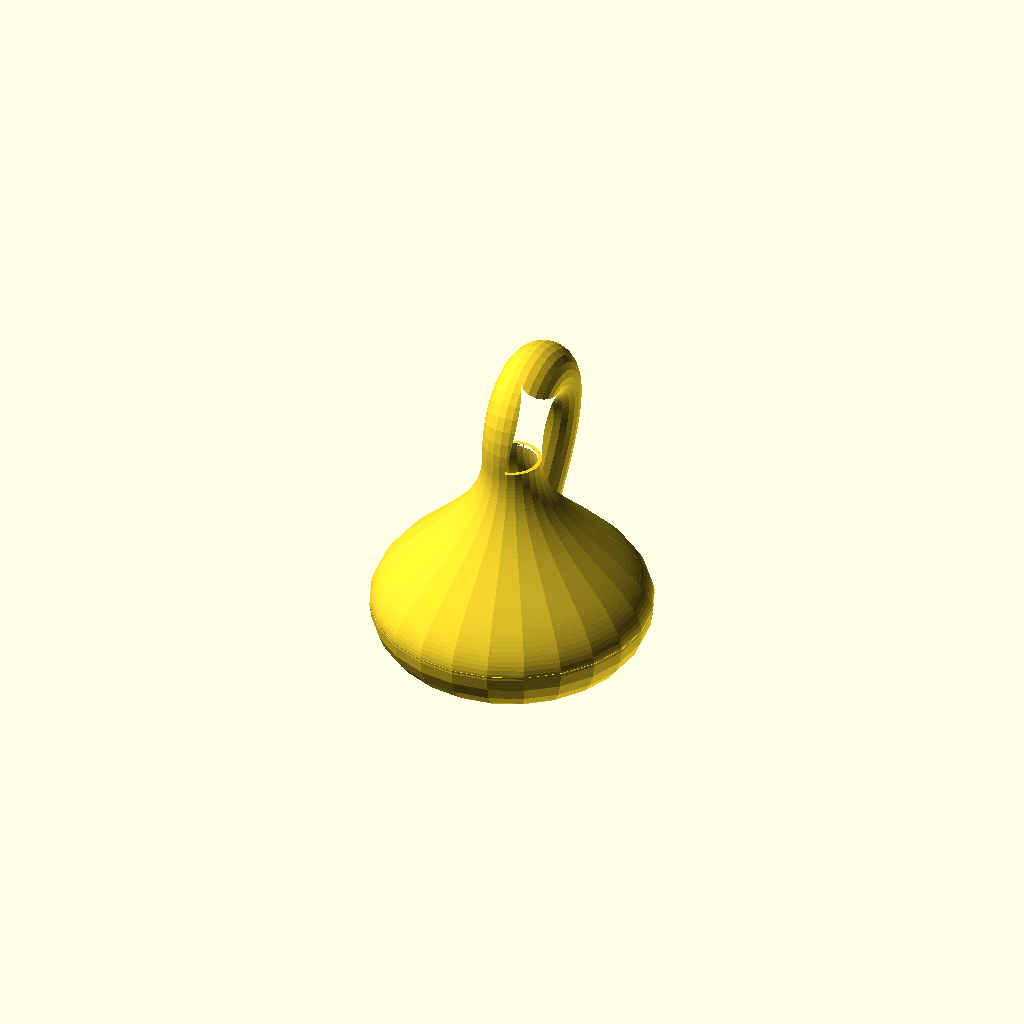
Cell 1: rendered with the file's own defaults.
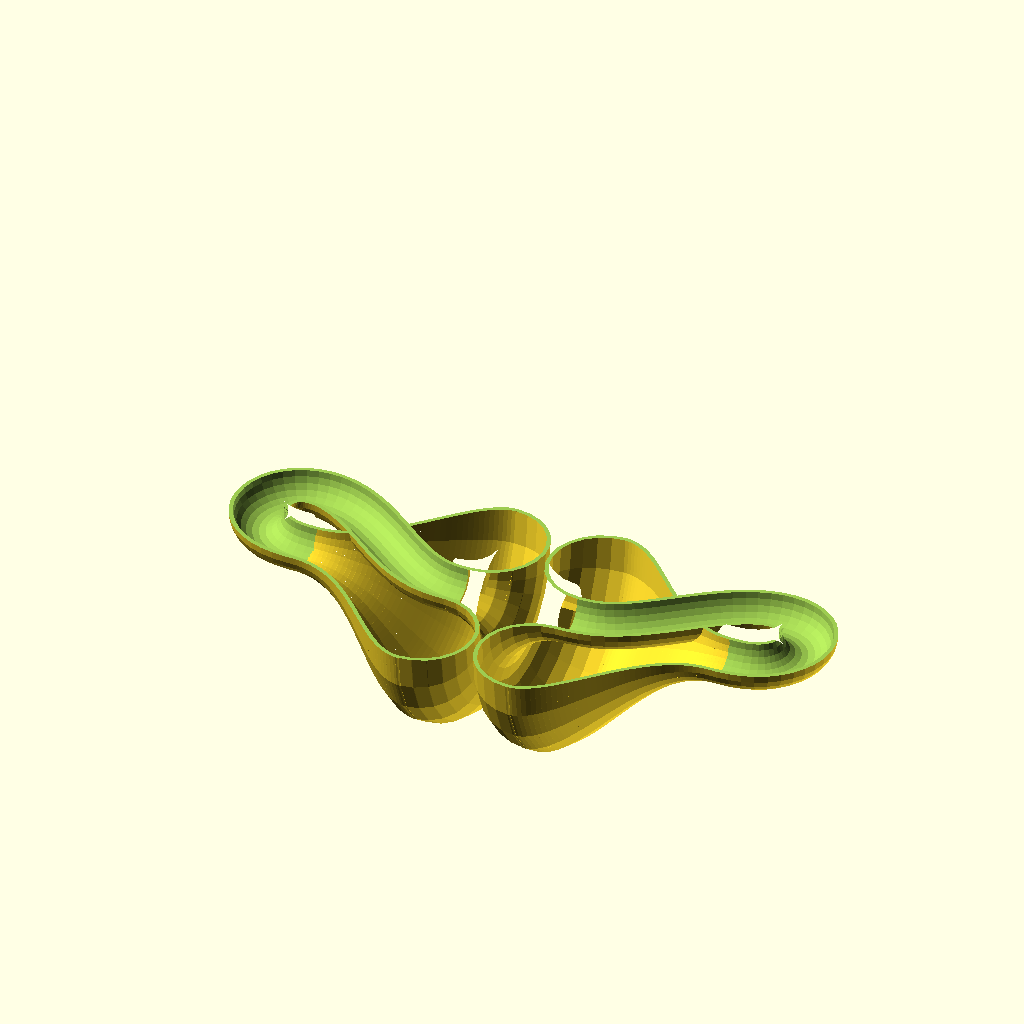
Cell 2 — cut set to "true", the other parameters unchanged.
One fixed orthographic camera (rotation 55°, 0°, 25°; colour scheme Cornfield) for every cell.
The OpenSCAD source (inputs/thingiverse/files/thing-3624610/files/klein-bottle.scad):

radius1 = 10;
radius2 = 20;
bottom_height = 60;
thickness = 1.5;
t_step = 0.025;
fn = 24;
cut = "false"; // [true,false]

module klein_bottle(radius1, radius2, bottom_height, thickness, t_step, fn) {
    $fn = fn;

    module bottom() {
        rotate(180) rotate_extrude() {


            translate([radius1 + radius2, 0, 0]) 
                polyline2d(
                     arc_path(radius = radius2, angle = [180, 360])
                     ,thickness
                );
                
            polyline2d(
                bezier_curve(t_step, [
                    [radius1 + radius2 * 2, 0, 0],
                    [radius1 + radius2 * 2, bottom_height * 0.25, 0],
                    [radius1 + radius2 * 0.5, bottom_height * 0.5, 0],
                    [radius1, bottom_height * 0.75, 0],
                    [radius1, bottom_height, 0]            
                ]), 
                thickness
            );      
        }
    }

    module tube() {

        mid_pts = [
            [0, 0, bottom_height + radius1],
            [0, 0, bottom_height + radius1 * 2], 
            [0, radius1, bottom_height + radius1 * 3],
            [0, radius1 * 2, bottom_height + radius1 * 3],
            [0, radius1 * 3, bottom_height + radius1 * 3],
            [0, radius1 * 4, bottom_height + radius1 * 2],  
            [0, radius1 * 4, bottom_height + radius1],
            [0, radius1 * 4, bottom_height], 
            [0, radius1 * 3, bottom_height - radius1], 
            [0, radius1 * 2, bottom_height - radius1 * 2], 
            [0, radius1, bottom_height + thickness / 2 - radius1 * 3], 
            [0, 0, bottom_height - radius1 * 4],
            [0, 0, bottom_height - radius1 * 5]
        ];

        tube_path = bezier_curve(
            t_step, 
            concat(
                concat([[0, 0, bottom_height]], mid_pts), 
                [[0, 0, 0]]
            )
        );

        tube_path2 = bezier_curve(
            t_step, 
            concat(
                concat([[0, 0, bottom_height - thickness]], mid_pts), 
                [[0, 0, -thickness] ]
            )
        );

        difference() { 
            union() {
                bottom(); 

                path_extrude(
                    circle_path(radius1 + thickness / 2),
                    tube_path
                );
            }

            path_extrude(
                circle_path(radius1 - thickness / 2),
                tube_path2
            );
        }

    }

    tube();
}

module cutted_klein_bottle(radius1, radius2, bottom_height, thickness, t_step, fn) {
    difference() {
            union() {
                translate([radius2 + thickness, 0, 0]) 
                    rotate([0, 90, 0]) klein_bottle(radius1, radius2, bottom_height, thickness, t_step, fn);
                translate([-radius2 - thickness, 0, 0]) 
                    rotate([0, -90, 0]) klein_bottle(radius1, radius2, bottom_height, thickness, t_step, fn);

                
            }
            
            h = (radius1 + radius2) * 2;
            w = 2 * h;
            l = bottom_height * 4;
            translate([0, 0, h / 2]) 
                    cube([l, w, h], center = true);
        }
}

if(cut == "true") {
    cutted_klein_bottle(radius1, radius2, bottom_height, thickness, t_step, fn);
} else {
    klein_bottle(radius1, radius2, bottom_height, thickness, t_step, fn);
}



    
/**
 * The dotSCAD library
 * @copyright Justin Lin, 2017
 * @license https://opensource.org/licenses/lgpl-3.0.html
 *
 * @see https://github.com/JustinSDK/dotSCAD
*/

function __angy_angz(p1, p2) = 
    let(
        dx = p2[0] - p1[0],
        dy = p2[1] - p1[1],
        dz = p2[2] - p1[2],
        ya = atan2(dz, sqrt(pow(dx, 2) + pow(dy, 2))),
        za = atan2(dy, dx)
    ) [ya, za];

/**
* polysections.scad
*
* @copyright Justin Lin, 2017
* @license https://opensource.org/licenses/lgpl-3.0.html
*
* @see https://openhome.cc/eGossip/OpenSCAD/lib-polysections.html
*
**/


module polysections(sections, triangles = "SOLID") {

    function side_indexes(sects, begin_idx = 0) = 
        let(       
            leng_sects = len(sects),
            leng_pts_sect = len(sects[0])
        ) 
        concat(
            [
                for(j = [begin_idx:leng_pts_sect:begin_idx + (leng_sects - 2) * leng_pts_sect])
                    for(i = [0:leng_pts_sect - 1]) 
                        [
                            j + i, 
                            j + (i + 1) % leng_pts_sect, 
                            j + (i + 1) % leng_pts_sect + leng_pts_sect
                        ]
            ],
            [
                for(j = [begin_idx:leng_pts_sect:begin_idx + (leng_sects - 2) * leng_pts_sect])
                    for(i = [0:leng_pts_sect - 1]) 
                        [
                            j + i, 
                            j + (i + 1) % leng_pts_sect + leng_pts_sect , 
                            j + i + leng_pts_sect
                        ]
            ]      
        );

    function search_at(f_sect, p, leng_pts_sect, i = 0) =
        i < leng_pts_sect ?
            (p == f_sect[i] ? i : search_at(f_sect, p, leng_pts_sect, i + 1)) : -1;
    
    function the_same_after_twisting(f_sect, l_sect, leng_pts_sect) =
        let(
            found_at_i = search_at(f_sect, l_sect[0], leng_pts_sect)
        )
        found_at_i <= 0 ? false : 
            l_sect == concat(
                [for(i = [found_at_i:leng_pts_sect-1]) f_sect[i]],
                [for(i = [0:found_at_i - 1]) f_sect[i]]
            ); 

    function to_v_pts(sects) = 
            [
            for(sect = sects) 
                for(pt = sect) 
                    pt
            ];                   

    module solid_sections(sects) {
        
        leng_sects = len(sects);
        leng_pts_sect = len(sects[0]);
        first_sect = sects[0];
        last_sect = sects[leng_sects - 1];
   
        v_pts = [
            for(sect = sects) 
                for(pt = sect) 
                    pt
        ];

        function begin_end_the_same() =
            first_sect == last_sect || 
            the_same_after_twisting(first_sect, last_sect, leng_pts_sect);

        if(begin_end_the_same()) {
            f_idxes = side_indexes(sects);

            polyhedron(
                v_pts, 
                f_idxes
            ); 

            // hook for testing
            test_polysections_solid(v_pts, f_idxes);
        } else {
            first_idxes = [for(i = [0:leng_pts_sect - 1]) leng_pts_sect - 1 - i];  
            last_idxes = [
                for(i = [0:leng_pts_sect - 1]) 
                    i + leng_pts_sect * (leng_sects - 1)
            ];    

            f_idxes = concat([first_idxes], side_indexes(sects), [last_idxes]);
            
            polyhedron(
                v_pts, 
                f_idxes
            );   

            // hook for testing
            test_polysections_solid(v_pts, f_idxes);             
        }
    }

    module hollow_sections(sects) {
        leng_sects = len(sects);
        leng_sect = len(sects[0]);
        half_leng_sect = leng_sect / 2;
        half_leng_v_pts = leng_sects * half_leng_sect;

        function strip_sects(begin_idx, end_idx) = 
            [
                for(i = [0:leng_sects - 1]) 
                    [
                        for(j = [begin_idx:end_idx])
                            sects[i][j]
                    ]
            ]; 

        function first_idxes() = 
            [
                for(i =  [0:half_leng_sect - 1]) 
                    [
                       i,
                       i + half_leng_v_pts,
                       (i + 1) % half_leng_sect + half_leng_v_pts, 
                       (i + 1) % half_leng_sect
                    ] 
            ];

        function last_idxes(begin_idx) = 
            [
                for(i =  [0:half_leng_sect - 1]) 
                    [
                       begin_idx + i,
                       begin_idx + (i + 1) % half_leng_sect,
                       begin_idx + (i + 1) % half_leng_sect + half_leng_v_pts,
                       begin_idx + i + half_leng_v_pts
                    ]     
            ];            

        outer_sects = strip_sects(0, half_leng_sect - 1);
        inner_sects = strip_sects(half_leng_sect, leng_sect - 1);

        outer_v_pts =  to_v_pts(outer_sects);
        inner_v_pts = to_v_pts(inner_sects);

        outer_idxes = side_indexes(outer_sects);
        inner_idxes = [ 
            for(idxes = side_indexes(inner_sects, half_leng_v_pts))
                __reverse(idxes)
        ];

        first_outer_sect = outer_sects[0];
        last_outer_sect = outer_sects[leng_sects - 1];
        first_inner_sect = inner_sects[0];
        last_inner_sect = inner_sects[leng_sects - 1];
        
        leng_pts_sect = len(first_outer_sect);

        function begin_end_the_same() = 
           (first_outer_sect == last_outer_sect && first_inner_sect == last_inner_sect) ||
           (
               the_same_after_twisting(first_outer_sect, last_outer_sect, leng_pts_sect) && 
               the_same_after_twisting(first_inner_sect, last_inner_sect, leng_pts_sect)
           ); 

        v_pts = concat(outer_v_pts, inner_v_pts);

        if(begin_end_the_same()) {
            f_idxes = concat(outer_idxes, inner_idxes);

            polyhedron(
                v_pts,
                f_idxes
            );      

            // hook for testing
            test_polysections_solid(v_pts, f_idxes);                     
        } else {
            first_idxes = first_idxes();
            last_idxes = last_idxes(half_leng_v_pts - half_leng_sect);

            f_idxes = concat(first_idxes, outer_idxes, inner_idxes, last_idxes);
            
            polyhedron(
                v_pts,
                f_idxes
            ); 

            // hook for testing
            test_polysections_solid(v_pts, f_idxes);              
        }
    }
    
    module triangles_defined_sections() {
        module tri_sections(tri1, tri2) {
            hull() polyhedron(
                points = concat(tri1, tri2),
                faces = [
                    [0, 1, 2], 
                    [3, 5, 4], 
                    [1, 3, 4], [2, 1, 4], [2, 3, 0], 
                    [0, 3, 1], [2, 4, 5], [2, 5, 3]
                ]
            );  
        }

        module two_sections(section1, section2) {
            for(idx = triangles) {
               tri_sections(
                    [
                        section1[idx[0]], 
                        section1[idx[1]], 
                        section1[idx[2]]
                    ], 
                    [
                        section2[idx[0]], 
                        section2[idx[1]], 
                        section2[idx[2]]
                    ]
                );
            }
        }
        
        for(i = [0:len(sections) - 2]) {
             two_sections(
                 sections[i], 
                 sections[i + 1]
             );
        }
    }
    
    if(triangles == "SOLID") {
        solid_sections(sections);
    } else if(triangles == "HOLLOW") {
        hollow_sections(sections);
    }
    else {
        triangles_defined_sections();
    }
}

// override it to test

module test_polysections_solid(points, faces) {

}

function __edge_r_begin(orig_r, a, a_step, m) =
    let(leng = orig_r * cos(a_step / 2))
    leng / cos((m - 0.5) * a_step - a);

function __edge_r_end(orig_r, a, a_step, n) =      
    let(leng = orig_r * cos(a_step / 2))    
    leng / cos((n + 0.5) * a_step - a);

/**
* arc_shape.scad
*
* @copyright Justin Lin, 2017
* @license https://opensource.org/licenses/lgpl-3.0.html
*
* @see https://openhome.cc/eGossip/OpenSCAD/lib-arc_path.html
*
**/ 


function arc_path(radius, angle) =
    let(
        frags = __frags(radius),
        a_step = 360 / frags,
        angles = __is_float(angle) ? [0, angle] : angle,
        m = floor(angles[0] / a_step) + 1,
        n = floor(angles[1] / a_step),
        points = concat([__ra_to_xy(__edge_r_begin(radius, angles[0], a_step, m), angles[0])],
            m > n ? [] : [
                for(i = [m:n]) 
                    __ra_to_xy(radius, a_step * i)
            ],
            angles[1] == a_step * n ? [] : [__ra_to_xy(__edge_r_end(radius, angles[1], a_step, n), angles[1])])
    ) points;

function __reverse(vt) = 
    let(leng = len(vt))
    [
        for(i = [0:leng - 1])
            vt[leng - 1 - i]
    ];

/**
* polyline2d.scad
*
* @copyright Justin Lin, 2017
* @license https://opensource.org/licenses/lgpl-3.0.html
*
* @see https://openhome.cc/eGossip/OpenSCAD/lib-polyline2d.html
*
**/

module polyline2d(points, width, startingStyle = "CAP_SQUARE", endingStyle = "CAP_SQUARE") {
    leng_pts = len(points);

    module line_segment(index) {
        styles = index == 1 ? [startingStyle, "CAP_ROUND"] : (
            index == leng_pts - 1 ? ["CAP_BUTT", endingStyle] : [
                "CAP_BUTT", "CAP_ROUND"
            ]
        );

        p1 = points[index - 1];
        p2 = points[index];
        p1Style = styles[0];
        p2Style = styles[1];
        
        line2d(points[index - 1], points[index], width, 
               p1Style = p1Style, p2Style = p2Style);

        // hook for testing
        test_line_segment(index, p1, p2, width, p1Style, p2Style);
    }

    module polyline2d_inner(index) {
        if(index < leng_pts) {
            line_segment(index);
            polyline2d_inner(index + 1);
        } 
    }

    polyline2d_inner(1);
}

// override it to test
module test_line_segment(index, point1, point2, width, p1Style, p2Style) {

}

/**
* path_extrude.scad
*
* @copyright Justin Lin, 2017
* @license https://opensource.org/licenses/lgpl-3.0.html
*
* @see https://openhome.cc/eGossip/OpenSCAD/lib-path_extrude.html
*
**/


// Becuase of improving the performance, this module requires m_rotation.scad which doesn't require in dotSCAD 1.0. 
// For backward compatibility, I directly include m_rotation here.

module path_extrude(shape_pts, path_pts, triangles = "SOLID", twist = 0, scale = 1.0, closed = false) {
    // pre-process parameters
    function scale_pts(pts, s) = [
        for(p = pts) [p[0] * s[0], p[1] * s[1], p[2] * s[2]]
    ];
    
    function translate_pts(pts, t) = [
        for(p = pts) [p[0] + t[0], p[1] + t[1], p[2] + t[2]]
    ];
        
    function rotate_pts(pts, a, v) = [for(p = pts) rotate_p(p, a, v)];
    
    sh_pts = len(shape_pts[0]) == 3 ? shape_pts : [for(p = shape_pts) __to3d(p)];
    pth_pts = len(path_pts[0]) == 3 ? path_pts : [for(p = path_pts) __to3d(p)];
        
    len_path_pts = len(pth_pts);
    len_path_pts_minus_one = len_path_pts - 1;
    twist_step_a = twist / len_path_pts;

    function scale_step() =
        let(s =  (scale - 1) / len_path_pts_minus_one)
        [s, s, s];  

    scale_step_vt = __is_float(scale) ? 
        scale_step() : 
        [
            (scale[0] - 1) / len_path_pts_minus_one, 
            (scale[1] - 1) / len_path_pts_minus_one,
            scale[2] == undef ? 0 : (scale[2] - 1) / len_path_pts_minus_one
        ];   

    // get rotation matrice for sections

    function local_ang_vects(j) = 
        j == 0 ? [] : local_ang_vects_sub(j);
    
    function local_ang_vects_sub(j) =
        let(
            vt0 = pth_pts[j] - pth_pts[j - 1],
            vt1 = pth_pts[j + 1] - pth_pts[j],
            a = acos((vt0 * vt1) / (norm(vt0) * norm(vt1))),
            v = cross(vt0, vt1)
        )
        concat([[a, v]], local_ang_vects(j - 1));

    rot_matrice = [
        for(ang_vect = local_ang_vects(len_path_pts - 2)) 
            m_rotation(ang_vect[0], ang_vect[1])
    ];

    leng_rot_matrice = len(rot_matrice);
    leng_rot_matrice_minus_one = leng_rot_matrice - 1;
    leng_rot_matrice_minus_two= leng_rot_matrice - 2;

    identity_matrix = [
        [1, 0, 0, 0],
        [0, 1, 0, 0],
        [0, 0, 1, 0],
        [0, 0, 0, 1]
    ];

    function cumulated_rot_matrice(i) = 
        leng_rot_matrice == 0 ? [identity_matrix] : (
             leng_rot_matrice == 1 ? [rot_matrice[0], identity_matrix] : 
                (
                    i == leng_rot_matrice_minus_two ? 
                    [
                        rot_matrice[leng_rot_matrice_minus_one], 
                        rot_matrice[leng_rot_matrice_minus_two] * rot_matrice[leng_rot_matrice_minus_one]
                    ] 
                    : cumulated_rot_matrice_sub(i))
        );

    function cumulated_rot_matrice_sub(i) = 
        let(
            matrice = cumulated_rot_matrice(i + 1),
            curr_matrix = rot_matrice[i],
            prev_matrix = matrice[len(matrice) - 1]
        )
        concat(matrice, [curr_matrix * prev_matrix]);

    cumu_rot_matrice = cumulated_rot_matrice(0);

    // get all sections

    function init_section(a, s) =
        let(angleyz = __angy_angz(pth_pts[0], pth_pts[1]))
        rotate_pts(
            rotate_pts(
                rotate_pts(
                    scale_pts(sh_pts, s), a
                ), [90, 0, -90]
            ), [0, -angleyz[0], angleyz[1]]
        );
        
    function local_rotate_section(j, init_a, init_s) =
        j == 0 ? 
            init_section(init_a, init_s) : 
            local_rotate_section_sub(j, init_a, init_s);
    
    function local_rotate_section_sub(j, init_a, init_s) = 
        let(
            vt0 = pth_pts[j] - pth_pts[j - 1],
            vt1 = pth_pts[j + 1] - pth_pts[j],
            ms = cumu_rot_matrice[j - 1]
        )
        [
            for(p = init_section(init_a, init_s)) 
                [
                    [ms[0][0], ms[0][1], ms[0][2]] * p,
                    [ms[1][0], ms[1][1], ms[1][2]] * p,
                    [ms[2][0], ms[2][1], ms[2][2]] * p
                ]
        ];        

    function sections() =
        let(
            fst_section = 
                translate_pts(local_rotate_section(0, 0, [1, 1, 1]), pth_pts[0]),
            remain_sections = [
                for(i = [0:len_path_pts - 2]) 
                
                    translate_pts(
                        local_rotate_section(i, i * twist_step_a, [1, 1, 1] + scale_step_vt * i),
                        pth_pts[i + 1]
                    )
                
                    
            ]
        ) concat([fst_section], remain_sections);
    
    sects = sections();

    function calculated_sections() =
        closed && pth_pts[0] == pth_pts[len_path_pts_minus_one] ?
            concat(sects, [sects[0]]) : // round-robin
            sects;
     
     polysections(
        calculated_sections(),
        triangles = triangles
    );   

    // hook for testing
    test_path_extrude(sects);
}


// override to test
module test_path_extrude(sections) {

}

/**
* rotate_p.scad
*
* @copyright Justin Lin, 2017
* @license https://opensource.org/licenses/lgpl-3.0.html
*
* @see https://openhome.cc/eGossip/OpenSCAD/lib-rotate_p.html
*
**/ 


function _q_rotate_p_3d(p, a, v) = 
    let(
        half_a = a / 2,
        axis = v / norm(v),
        s = sin(half_a),
        x = s * axis[0],
        y = s * axis[1],
        z = s * axis[2],
        w = cos(half_a),
        
        x2 = x + x,
        y2 = y + y,
        z2 = z + z,

        xx = x * x2,
        yx = y * x2,
        yy = y * y2,
        zx = z * x2,
        zy = z * y2,
        zz = z * z2,
        wx = w * x2,
        wy = w * y2,
        wz = w * z2        
    )
    [
        [1 - yy - zz, yx - wz, zx + wy] * p,
        [yx + wz, 1 - xx - zz, zy - wx] * p,
        [zx - wy, zy + wx, 1 - xx - yy] * p
    ];

function _rotx(pt, a) = 
    let(cosa = cos(a), sina = sin(a))
    [
        pt[0], 
        pt[1] * cosa - pt[2] * sina,
        pt[1] * sina + pt[2] * cosa
    ];

function _roty(pt, a) = 
    let(cosa = cos(a), sina = sin(a))
    [
        pt[0] * cosa + pt[2] * sina, 
        pt[1],
        -pt[0] * sina + pt[2] * cosa, 
    ];

function _rotz(pt, a) = 
    let(cosa = cos(a), sina = sin(a))
    [
        pt[0] * cosa - pt[1] * sina,
        pt[0] * sina + pt[1] * cosa,
        pt[2]
    ];

function _rotate_p_3d(point, a) =
    _rotz(_roty(_rotx(point, a[0]), a[1]), a[2]);

function _rotate_p(p, a) =
    let(angle = __to_ang_vect(a))
    len(p) == 3 ? 
        _rotate_p_3d(p, angle) :
        __to2d(
            _rotate_p_3d(__to3d(p), angle)
        );


function _q_rotate_p(p, a, v) =
    len(p) == 3 ? 
        _q_rotate_p_3d(p, a, v) :
        __to2d(
            _q_rotate_p_3d(__to3d(p), a, v)
        );

function rotate_p(point, a, v) =
    v == undef ? _rotate_p(point, a) : _q_rotate_p(point, a, v);


/**
* bezier_curve.scad
*
* @copyright Justin Lin, 2017
* @license https://opensource.org/licenses/lgpl-3.0.html
*
* @see https://openhome.cc/eGossip/OpenSCAD/lib-bezier_curve.html
*
**/ 


function _combi(n, k) =
    let(  
        bi_coef = [      
               [1],     // n = 0: for padding
              [1,1],    // n = 1: for Linear curves, how about drawing a line directly?
             [1,2,1],   // n = 2: for Quadratic curves
            [1,3,3,1]   // n = 3: for Cubic Bézier curves
        ]  
    )
    n < len(bi_coef) ? bi_coef[n][k] : (
        k == 0 ? 1 : (_combi(n, k - 1) * (n - k + 1) / k)
    );
        
function bezier_curve_coordinate(t, pn, n, i = 0) = 
    i == n + 1 ? 0 : 
        (_combi(n, i) * pn[i] * pow(1 - t, n - i) * pow(t, i) + 
            bezier_curve_coordinate(t, pn, n, i + 1));
        
function _bezier_curve_point(t, points) = 
    let(n = len(points) - 1) 
    [
        bezier_curve_coordinate(
            t, 
            [for(p = points) p[0]], 
            n
        ),
        bezier_curve_coordinate(
            t,  
            [for(p = points) p[1]], 
            n
        ),
        bezier_curve_coordinate(
            t, 
            [for(p = points) p[2]], 
            n
        )
    ];

function bezier_curve(t_step, points) = 
    let(
        pts = concat([
            for(t = [0: ceil(1 / t_step) - 1])
                _bezier_curve_point(t * t_step, points)
        ], [_bezier_curve_point(1, points)])
    ) 
    len(points[0]) == 3 ? pts : [for(pt = pts) __to2d(pt)];


/**
* circle_path.scad
*
* @copyright Justin Lin, 2017
* @license https://opensource.org/licenses/lgpl-3.0.html
*
* @see https://openhome.cc/eGossip/OpenSCAD/lib-circle_path.html
*
**/


function circle_path(radius, n) =
    let(
        _frags = __frags(radius),
        step_a = 360 / _frags,
        end_a = 360 - step_a * ((n == undef || n > _frags) ? 1 : _frags - n + 1)
    )
    [
        for(a = [0 : step_a : end_a]) 
            [radius * cos(a), radius * sin(a)]
    ];


function __frags(radius) = $fn > 0 ? 
            ($fn >= 3 ? $fn : 3) : 
            max(min(360 / $fa, radius * 6.28318 / $fs), 5);

function __to2d(p) = [p[0], p[1]];

function __ra_to_xy(r, a) = [r * cos(a), r * sin(a)];

function __to_3_elems_ang_vect(a) =
     let(leng = len(a))
     leng == 3 ? a : (
         leng == 2 ? [a[0], a[1], 0] :  [a[0], 0, 0]
     );

function __to_ang_vect(a) = __is_float(a) ? [0, 0, a] : __to_3_elems_ang_vect(a);

/**
* m_rotation.scad
*
* @copyright Justin Lin, 2019
* @license https://opensource.org/licenses/lgpl-3.0.html
*
* @see https://openhome.cc/eGossip/OpenSCAD/lib-m_rotation.html
*
**/


function _q_rotation(a, v) = 
    let(
        half_a = a / 2,
        axis = v / norm(v),
        s = sin(half_a),
        x = s * axis[0],
        y = s * axis[1],
        z = s * axis[2],
        w = cos(half_a),
        
        x2 = x + x,
        y2 = y + y,
        z2 = z + z,

        xx = x * x2,
        yx = y * x2,
        yy = y * y2,
        zx = z * x2,
        zy = z * y2,
        zz = z * z2,
        wx = w * x2,
        wy = w * y2,
        wz = w * z2        
    )
    [
        [1 - yy - zz, yx - wz, zx + wy, 0],
        [yx + wz, 1 - xx - zz, zy - wx, 0],
        [zx - wy, zy + wx, 1 - xx - yy, 0],
        [0, 0, 0, 1]
    ];

function _m_xRotation(a) = 
    let(c = cos(a), s = sin(a))
    [
        [1, 0, 0, 0],
        [0, c, -s, 0],
        [0, s, c, 0],
        [0, 0, 0, 1]
    ];

function _m_yRotation(a) = 
    let(c = cos(a), s = sin(a))
    [
        [c, 0, s, 0],
        [0, 1, 0, 0],
        [-s, 0, c, 0],
        [0, 0, 0, 1]
    ];    

function _m_zRotation(a) = 
    let(c = cos(a), s = sin(a))
    [
        [c, -s, 0, 0],
        [s, c, 0, 0],
        [0, 0, 1, 0],
        [0, 0, 0, 1]
    ];    

function _xyz_rotation(a) =
    let(ang = __to_ang_vect(a))
    _m_zRotation(ang[2]) * _m_yRotation(ang[1]) * _m_xRotation(ang[0]);

function m_rotation(a, v) = 
    (a == 0 || a == [0, 0, 0] || a == [0] || a == [0, 0]) ? [
        [1, 0, 0, 0],
        [0, 1, 0, 0],
        [0, 0, 1, 0],
        [0, 0, 0, 1]
    ] : (v == undef ? _xyz_rotation(a) : _q_rotation(a, v));

/**
* line2d.scad
*
* @copyright Justin Lin, 2017
* @license https://opensource.org/licenses/lgpl-3.0.html
*
* @see https://openhome.cc/eGossip/OpenSCAD/lib-line2d.html
*
**/


module line2d(p1, p2, width, p1Style = "CAP_SQUARE", p2Style =  "CAP_SQUARE") {
    half_width = 0.5 * width;    

    atan_angle = atan2(p2[1] - p1[1], p2[0] - p1[0]);
    leng = sqrt(pow(p2[0] - p1[0], 2) + pow(p2[1] - p1[1], 2));

    frags = __nearest_multiple_of_4(__frags(half_width));
        
    module square_end(point) {
        translate(point) 
            rotate(atan_angle) 
                square(width, center = true);

        // hook for testing
        test_line2d_cap(point, "CAP_SQUARE");
    }

    module round_end(point) {
        translate(point) 
            rotate(atan_angle) 
                circle(half_width, $fn = frags);    

        // hook for testing
        test_line2d_cap(point, "CAP_ROUND");                
    }
    
    if(p1Style == "CAP_SQUARE") {
        square_end(p1);
    } else if(p1Style == "CAP_ROUND") {
        round_end(p1);
    }

    translate(p1) 
        rotate(atan_angle) 
            translate([0, -width / 2]) 
                square([leng, width]);
    
    if(p2Style == "CAP_SQUARE") {
        square_end(p2);
    } else if(p2Style == "CAP_ROUND") {
        round_end(p2);
    }

    // hook for testing
    test_line2d_line(atan_angle, leng, width, frags);
}

// override them to test
module test_line2d_cap(point, style) {
}

module test_line2d_line(angle, length, width, frags) {
}



function __to3d(p) = [p[0], p[1], 0];

function __nearest_multiple_of_4(n) =
    let(
        remain = n % 4
    )
    (remain / 4) > 0.5 ? n - remain + 4 : n - remain;


function __is_float(value) = value + 0 != undef;
Parameter table extracted from the source (name, type, default, range or options):
radius1: number, default 10
radius2: number, default 20
bottom_height: number, default 60
thickness: number, default 1.5
t_step: number, default 0.025
fn: number, default 24
cut: string, default "false", options "true", "false"
